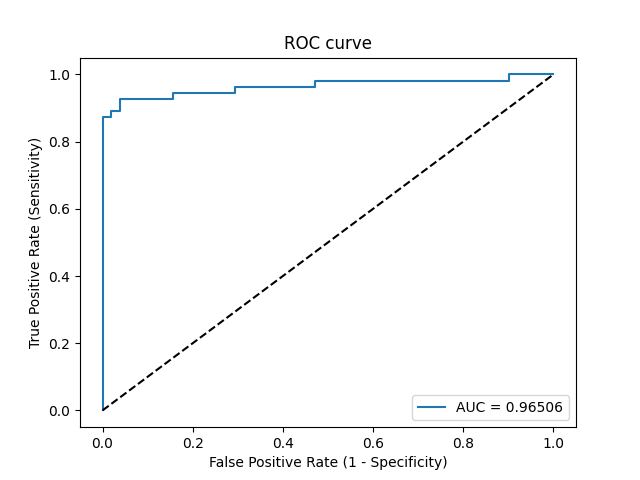

The file beside this chart, header and first rows:
Threshold, Sensitivity, Specificity, NPV, PPV
inf, 0.0, 1.0, 0.4811, 0
1, 0.01818, 1.0, 0.4857, 1.0
0.8035, 0.8727, 1.0, 0.8793, 1.0
0.7459, 0.8727, 0.9804, 0.8772, 0.9796
0.726, 0.8909, 0.9804, 0.8929, 0.98
0.6758, 0.8909, 0.9608, 0.8909, 0.9608
0.5117, 0.9273, 0.9608, 0.9245, 0.9623
0.2475, 0.9273, 0.8431, 0.9149, 0.8644
0.2395, 0.9455, 0.8431, 0.9348, 0.8667
0.1601, 0.9455, 0.7059, 0.9231, 0.7761
0.1597, 0.9636, 0.7059, 0.9474, 0.7794
0.07909, 0.9636, 0.5294, 0.931, 0.6883
0.0789, 0.9818, 0.5294, 0.9643, 0.6923
0.006716, 0.9818, 0.09804, 0.8333, 0.54
0.005894, 1.0, 0.09804, 1.0, 0.5446
0.0001424, 1.0, 0.0, 0, 0.5189
